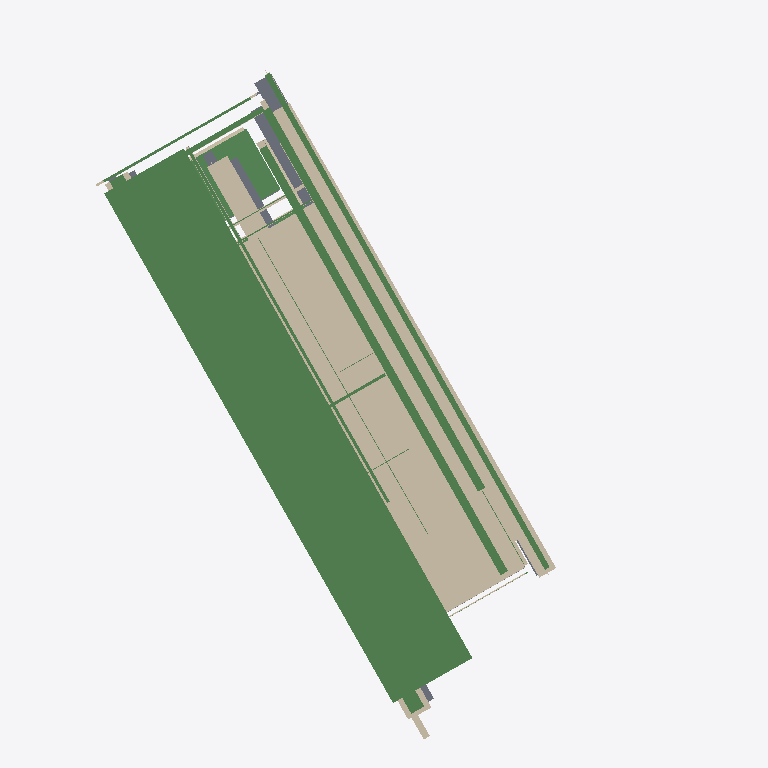
Plan cut of the same IFC building model at storey 'My Storey' (level 0.00 m, cut at 1.40 m), seen from above with north up, elements coloured by IFC class: 19 walls (beige), 17 beams (green), 5 slabs (grey). Cut surfaces are drawn darker.
Extent 19.2 m × 23.6 m × 9.5 m (x, y, z). Storeys (1): My Storey at 0.00 m. Elements (224): 117 IfcWall, 73 IfcSlab, 34 IfcBeam.

HEADER;
FILE_DESCRIPTION(('ViewDefinition[DesignTransferView]'),'2;1');
FILE_NAME('MaisonLyonObject.ifc','2025-06-04T13:55:53+02:00',(''),(''),'IfcOpenShell 0.8.3-alpha250602','Bonsai 0.8.3-alpha250602-0aae576','');
FILE_SCHEMA(('IFC4'));
ENDSEC;
DATA;
#1=IFCPROJECT('29vFArjQPAcQVeqrcrq4uV',$,'My Project',$,$,$,$,(#14,#26),#9);
#31=IFCSITE('1ZmaZv5n192eWQ3fjHQjhe',$,'My Site',$,$,#54,$,$,$,$,$,$,$,$);
#37=IFCBUILDING('2uoJkSFlnBgAQlKQpcYdoP',$,'My Building',$,$,#60,$,$,$,$,$,$);
#43=IFCBUILDINGSTOREY('1H_ofVNgzEovFo1dkslvcN',$,'My Storey',$,$,#66,$,$,$,$);
#2865=IFCBEAM('1nBQN5U1L18hO_D1HI2Uk4',$,'CustomCube',$,'SOLIDWALL',#3105,#2875,$,.USERDEFINED.);
#1670=IFCWALL('2H22tTZeT5C8VXhUwKmjdh',$,'CustomCube',$,$,#1979,#1680,$,.SOLIDWALL.);
#2755=IFCBEAM('0ZppHXdXvD4QD7if$8qgLL',$,'CustomCube',$,'SOLIDWALL',#3055,#2765,$,.USERDEFINED.);
#2678=IFCBEAM('3vKlJkGtLDJvYNqYesnWGY',$,'CustomCube',$,'SOLIDWALL',#3020,#2688,$,.USERDEFINED.);
#812=IFCWALL('0Ssy736i9DuQKXXmL7qsKM',$,'CustomCube',$,$,#1024,#822,$,.SOLIDWALL.);
#768=IFCWALL('21R2u27m98ZAVqTmZmGFit',$,'CustomCube',$,$,#1004,#778,$,.SOLIDWALL.);
#2645=IFCBEAM('0LajODkITFDwB3rvMNoOXV',$,'CustomCube',$,'SOLIDWALL',#3005,#2655,$,.USERDEFINED.);
#2788=IFCBEAM('1NNk_Bon9EuOE78Tr1$GI0',$,'CustomCube',$,'SOLIDWALL',#3070,#2798,$,.USERDEFINED.);
#603=IFCWALL('19SghsFFvA1ANQWkeAXkEK',$,'CustomCube',$,$,#929,#613,$,.SOLIDWALL.);
#2612=IFCBEAM('0d7SAkHNT1aBnYBg2SPirA',$,'CustomCube',$,'SOLIDWALL',#2990,#2622,$,.USERDEFINED.);
#2975=IFCBEAM('3Fz93utmnEjuHcgV5F6di5',$,'CustomCube',$,'SOLIDWALL',#3155,#2985,$,.USERDEFINED.);
#2898=IFCBEAM('2_sI91d9LEKOYK_mRFjcXQ',$,'CustomCube',$,'SOLIDWALL',#3120,#2908,$,.USERDEFINED.);
#2364=IFCWALL('0obvZRiRDDIuKRUjm0hN0Q',$,'CustomCube',$,$,#2576,#2374,$,.SOLIDWALL.);
#1148=IFCSLAB('2Rn_1qxiv1RuQZF$p7M3ab',$,'CustomCube',$,$,#1478,#1158,$,.FLOOR.);
#2689=IFCBEAM('1DEDfpE15EKfWsr_NhAf2T',$,'CustomCube',$,'SOLIDWALL',#3025,#2699,$,.USERDEFINED.);
#1313=IFCSLAB('33u4RvTpr4iAwJjHuQ$mRR',$,'CustomCube',$,$,#1553,#1323,$,.FLOOR.);
#178=IFCSLAB('0VG$AjDVH8ChhBA0__kZjZ',$,'CustomCube',$,'SOLIDWALL',#452,#188,$,.USERDEFINED.);
#2634=IFCBEAM('0RmkNFyePDXANmCKuwrf6_',$,'CustomCube',$,'SOLIDWALL',#3000,#2644,$,.USERDEFINED.);
#647=IFCWALL('2ctZziv$D5lfLCMAaQHlFa',$,'CustomCube',$,$,#949,#657,$,.SOLIDWALL.);
#2854=IFCBEAM('2q5Z9$1ArDvOIu5Z$klhD3',$,'CustomCube',$,'SOLIDWALL',#3100,#2864,$,.USERDEFINED.);
#2667=IFCBEAM('3WjsHwxx1AZegOugvl_0lp',$,'CustomCube',$,'SOLIDWALL',#3015,#2677,$,.USERDEFINED.);
#1692=IFCWALL('13RqfnCzr0Uv4ZQj$BL_Cx',$,'CustomCube',$,$,#1989,#1702,$,.SOLIDWALL.);
#559=IFCWALL('0UMtQEHqf9rwT1If9v0IKF',$,'CustomCube',$,$,#909,#569,$,.SOLIDWALL.);
#3420=IFCWALL('0mVeJEE2r1gQ8w$kFJHmWH',$,'CustomCube',$,$,#3621,#3430,$,.SOLIDWALL.);
#2287=IFCWALL('0idw4Yd6P9KgYn5O7eLao$',$,'CustomCube',$,$,#2541,#2297,$,.SOLIDWALL.);
#2100=IFCWALL('0KQpi8O9D7GeaTHwSZi6pY',$,'CustomCube',$,$,#2456,#2110,$,.SOLIDWALL.);
#3167=IFCWALL('0N53rogxP9du_f$08slJmY',$,'CustomCube',$,$,#3506,#3177,$,.SOLIDWALL.);
#321=IFCSLAB('3jUZHuq4nEVQBJuSHKpWpR',$,'CustomCube',$,'SOLIDWALL',#517,#331,$,.USERDEFINED.);
#2232=IFCWALL('2Ch9IZSZD9HRQCv0P4G$ej',$,'CustomCube',$,$,#2516,#2242,$,.SOLIDWALL.);
#376=IFCSLAB('18ZtxsOa54_g8eG9KGfFVD',$,'CustomCube',$,'SOLIDWALL',#542,#386,$,.USERDEFINED.);
#2254=IFCWALL('0zE_vYhy167fnS3lzRBV94',$,'CustomCube',$,$,#2526,#2264,$,.SOLIDWALL.);
#2964=IFCBEAM('3_iV8tsGT4Nh6k9c0ZFO6c',$,'CustomCube',$,'SOLIDWALL',#3150,#2974,$,.USERDEFINED.);
#1615=IFCWALL('16o8d$2ZHFbxTlWwJFYA7t',$,'CustomCube',$,$,#1954,#1625,$,.SOLIDWALL.);
#2623=IFCBEAM('10m$Lu8NH0h8w2IEXF3CQl',$,'CustomCube',$,'SOLIDWALL',#2995,#2633,$,.USERDEFINED.);
#2700=IFCBEAM('0inrd_aNvEJ8gzCRQHFcxr',$,'CustomCube',$,'SOLIDWALL',#3030,#2710,$,.USERDEFINED.);
#2942=IFCBEAM('15IQY6D4nEkhEgX9A3Tb5A',$,'CustomCube',$,'SOLIDWALL',#3140,#2952,$,.USERDEFINED.);
#2909=IFCBEAM('3Mflbz9sX2sxNc8tL6Ea6J',$,'CustomCube',$,'SOLIDWALL',#3125,#2919,$,.USERDEFINED.);
#592=IFCWALL('1sDlTuf3X5Ju7IFyEll8za',$,'CustomCube',$,$,#924,#602,$,.SOLIDWALL.);
#3310=IFCWALL('0VplnwBRL1hAX54XhJlZe$',$,'CustomCube',$,$,#3571,#3320,$,.SOLIDWALL.);
#1923=IFCWALL('3Bb4FWdkT1dOsBRgwjiwh0',$,'CustomCube',$,$,#2094,#1933,$,.SOLIDWALL.);
#867=IFCWALL('20dwSsiST8jhzONvs7hGGF',$,'CustomCube',$,$,#1049,#877,$,.SOLIDWALL.);
ENDSEC;